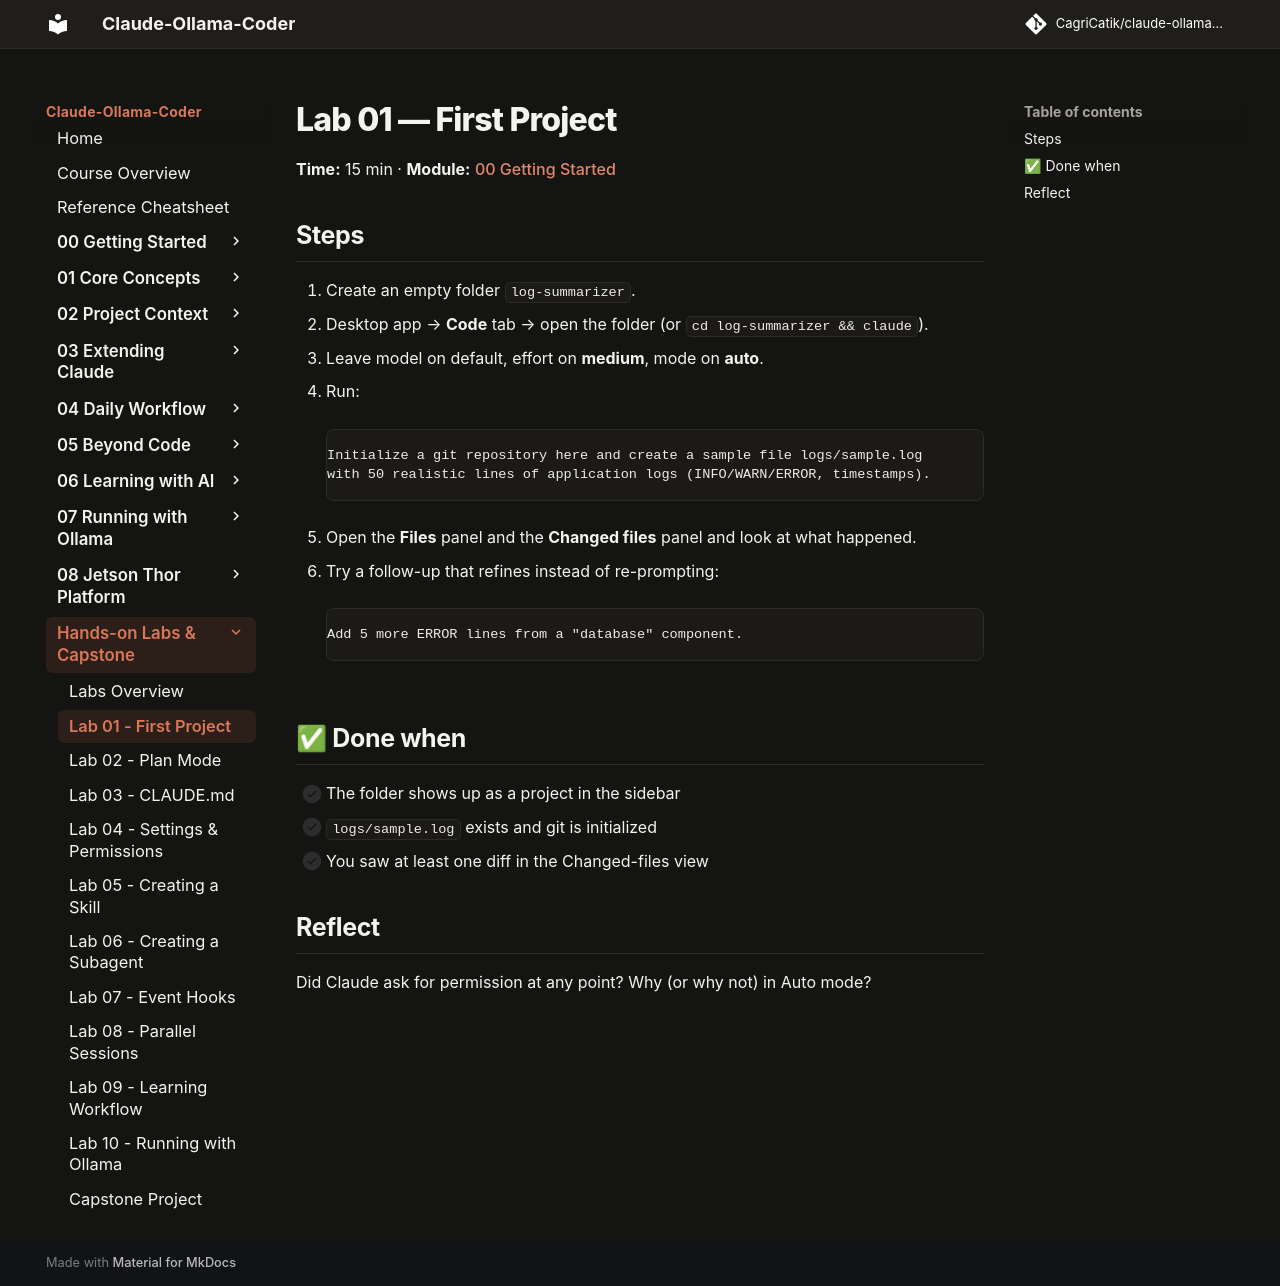

repository: CagriCatik/claude-ollama-coder · page: tutorials/labs/lab-01-first-project/index.html · generator: mkdocs

# Lab 01 — First Project

**Time:** 15 min · **Module:** [00 Getting Started](../00-getting-started/README.md)

## Steps
1. Create an empty folder `log-summarizer`.
2. Desktop app → **Code** tab → open the folder (or `cd log-summarizer && claude`).
3. Leave model on default, effort on **medium**, mode on **auto**.
4. Run:
   ```text
   Initialize a git repository here and create a sample file logs/sample.log
   with 50 realistic lines of application logs (INFO/WARN/ERROR, timestamps).
   ```
5. Open the **Files** panel and the **Changed files** panel and look at what happened.
6. Try a follow-up that refines instead of re-prompting:
   ```text
   Add 5 more ERROR lines from a "database" component.
   ```

## ✅ Done when
- [ ] The folder shows up as a project in the sidebar
- [ ] `logs/sample.log` exists and git is initialized
- [ ] You saw at least one diff in the Changed-files view

## Reflect
Did Claude ask for permission at any point? Why (or why not) in Auto mode?
